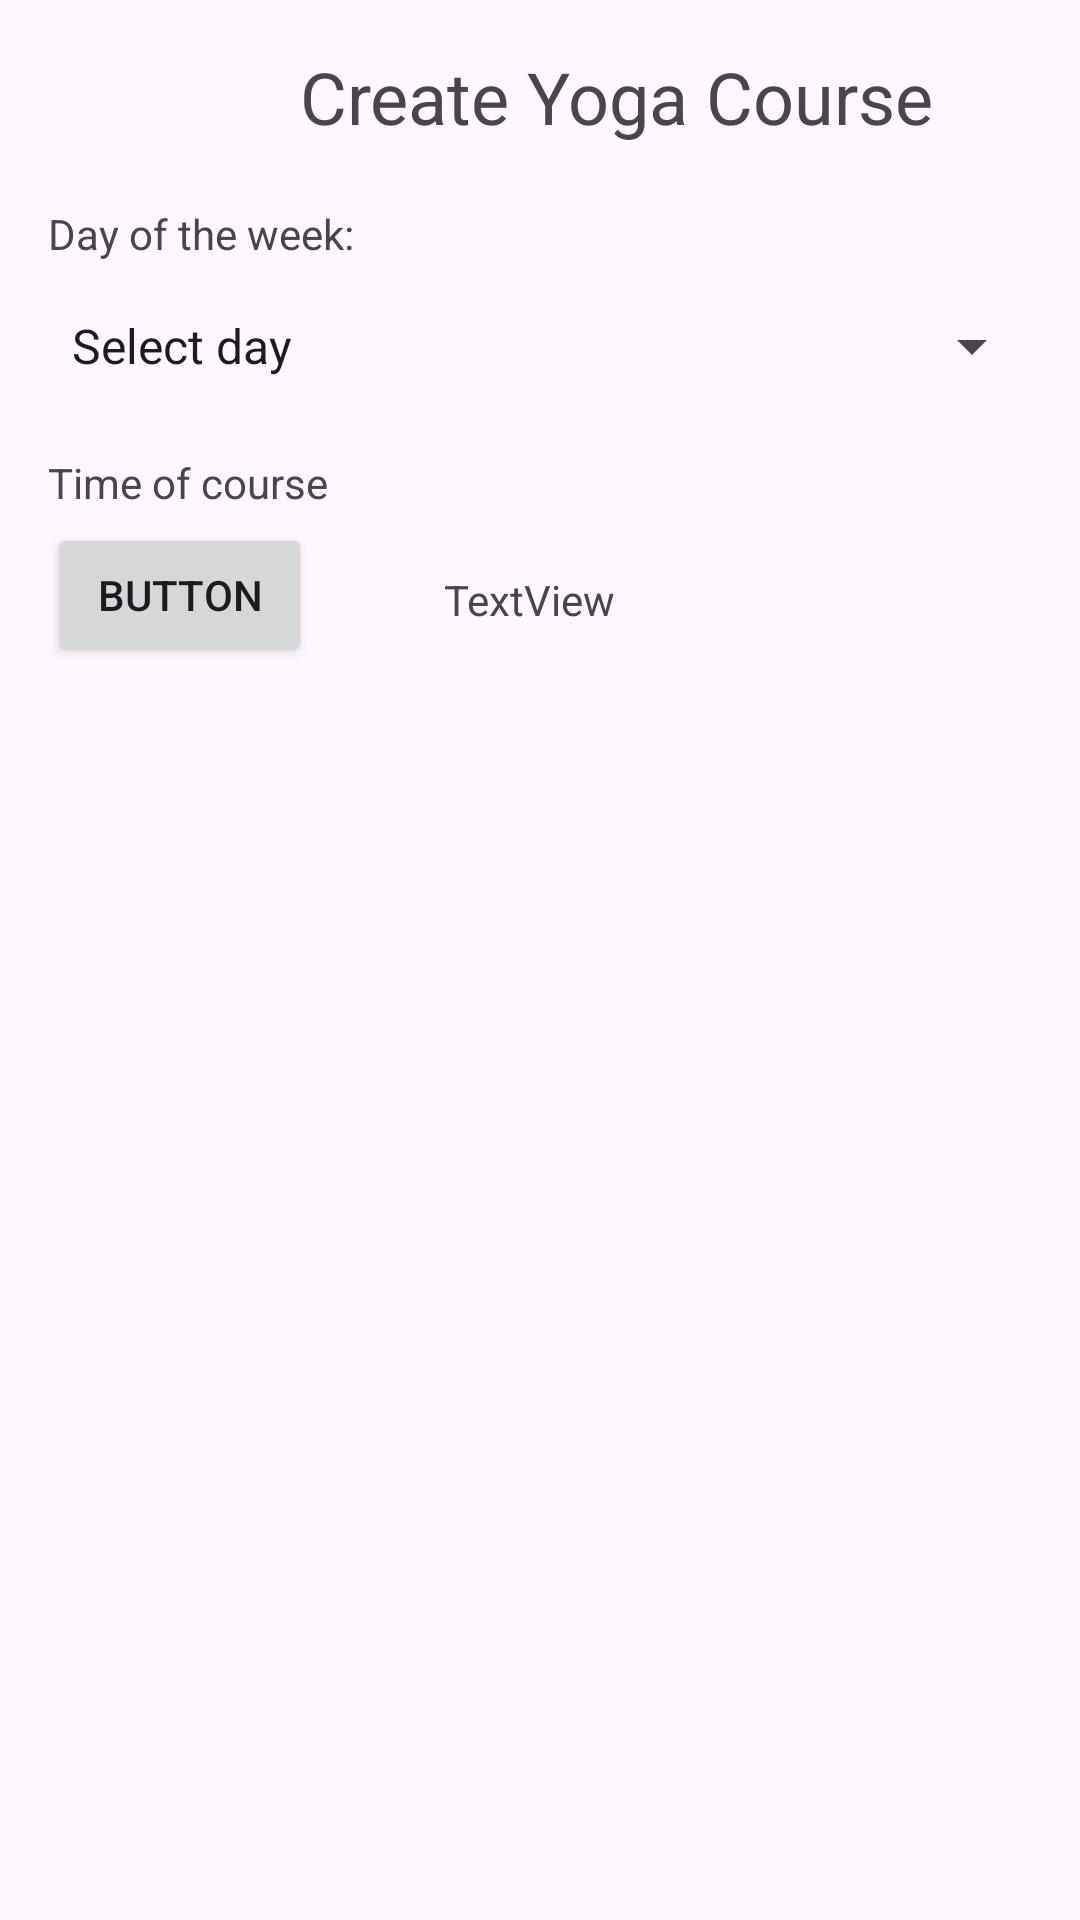

The Android layout XML behind this screen, and the referenced resources:
<!-- AndroidManifest.xml: application theme Theme.Coursework1786 -->
<!-- res/layout/activity_create_course.xml -->
<?xml version="1.0" encoding="utf-8"?>
<androidx.constraintlayout.widget.ConstraintLayout xmlns:android="http://schemas.android.com/apk/res/android"
    xmlns:app="http://schemas.android.com/apk/res-auto"
    xmlns:tools="http://schemas.android.com/tools"
    android:id="@+id/labelTimeOfCourse"
    android:layout_width="match_parent"
    android:layout_height="match_parent"
    tools:context=".Courses.CreateCourseActivity">

    <TextView
        android:id="@+id/titleCreateCourse"
        android:layout_width="wrap_content"
        android:layout_height="wrap_content"
        android:layout_marginStart="100dp"
        android:layout_marginTop="16dp"
        android:text="Create Yoga Course"
        android:textSize="24sp"
        app:layout_constraintStart_toStartOf="parent"
        app:layout_constraintTop_toTopOf="parent" />

    <TextView
        android:id="@+id/labelDayOfTheWeek"
        android:layout_width="wrap_content"
        android:layout_height="wrap_content"
        android:layout_marginStart="16dp"
        android:layout_marginTop="20dp"
        android:text="Day of the week:"
        android:textSize="14sp"
        app:layout_constraintStart_toStartOf="parent"
        app:layout_constraintTop_toBottomOf="@+id/titleCreateCourse" />

    <Spinner
        android:id="@+id/spinnerDayOfTheWeek"
        android:layout_width="332dp"
        android:layout_height="48dp"
        android:layout_marginStart="16dp"
        android:layout_marginTop="4dp"
        android:entries="@array/daysOfTheWeek"
        app:layout_constraintStart_toStartOf="parent"
        app:layout_constraintTop_toBottomOf="@+id/labelDayOfTheWeek" />

    <TextView
        android:id="@+id/textView3"
        android:layout_width="wrap_content"
        android:layout_height="wrap_content"
        android:layout_marginStart="16dp"
        android:layout_marginTop="12dp"
        android:text="Time of course"
        app:layout_constraintStart_toStartOf="parent"
        app:layout_constraintTop_toBottomOf="@+id/spinnerDayOfTheWeek" />

    <Button
        android:id="@+id/button2"
        android:layout_width="wrap_content"
        android:layout_height="wrap_content"
        android:layout_marginStart="16dp"
        android:layout_marginTop="4dp"
        android:text="Button"
        app:layout_constraintStart_toStartOf="parent"
        app:layout_constraintTop_toBottomOf="@+id/textView3" />

    <TextView
        android:id="@+id/labelTimeView"
        android:layout_width="wrap_content"
        android:layout_height="wrap_content"
        android:layout_marginStart="44dp"
        android:layout_marginTop="16dp"
        android:text="TextView"
        app:layout_constraintStart_toEndOf="@+id/button2"
        app:layout_constraintTop_toTopOf="@+id/button2" />

</androidx.constraintlayout.widget.ConstraintLayout>
<!-- resources referenced by this layout -->
<resources>
  <string-array name="daysOfTheWeek">
          <item>Select day</item>
          <item>Monday</item>
          <item>Tuesday</item>
          <item>Wednesday</item>
          <item>Thursday</item>
          <item>Friday</item>
          <item>Saturday</item>
          <item>Sunday</item>
      </string-array>
  <style name="Theme.Coursework1786" parent="Base.Theme.Coursework1786" />
  <style name="Base.Theme.Coursework1786" parent="Theme.Material3.DayNight.NoActionBar">
          
          
      </style>
</resources>
